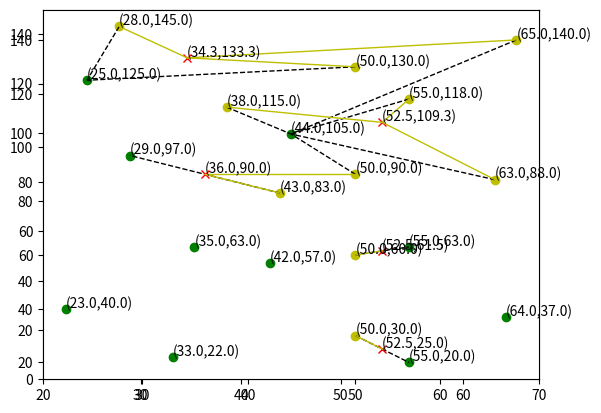

The script that saved this image:
import matplotlib.pyplot as plt
import operator, itertools
from decimal import *
import numpy as np


getcontext().prec = 6

def norm(point1, point2, norm_type):
    differences = point1 - point2
    absolute_differences = np.abs(differences)
    power_distance = np.power(absolute_differences, norm_type)
    sum_distance = np.sum(power_distance)
    distance = np.power(sum_distance, 1.0/norm_type)
    return distance


def all_nearest_neighboor(centroids, points):
    all_neigh = []
    for point in points:
        x, y = point
        p = np.array([x, y])
        min_distance = np.inf
        for centroid in centroids:
            cx, cy = centroid
            cp = np.array([cx, cy])
            distance = norm(p, cp, 2)
            if distance < min_distance:
                min_distance, nearest_neigh = distance, cp
        all_neigh.append((tuple(p), tuple(nearest_neigh)))
    return all_neigh


def create_neighbourhoods(centroid_close_to_points):
    neighbours = centroid_close_to_points
    centroids = set(map(lambda x: x[1], neighbours))
    neighbourhoods = [[y[0] for y in neighbours if y[1] == x] for x in centroids]
    for neigh, cent in zip(neighbourhoods, centroids):
        neigh.append(cent)
    return neighbourhoods


def neighbourhoods_centroid(neighbourhoods):
    centroids = []
    for neighbourhood in neighbourhoods:
        count = len(neighbourhood)
        x, y = map(list, zip(*neighbourhood))
        sum_x, sum_y = sum(x), sum(y)
        centroids.append((float(sum_x)/count, float(sum_y)/count))
    return centroids


def plot_connections(centroid_close_to_points, colour):
    for point, centroid in centroid_close_to_points:
        x_coords, y_coords = map(list, zip(point, centroid))
        plt.plot(x_coords, y_coords, colour, lw=1)


def plot_points(centroids, points, axis, centroid_col, point_col):
    centroids_x, centroids_y = map(list, zip(*centroids))
    points_x, points_y = map(list, zip(*points))

    plt.plot(centroids_x, centroids_y, centroid_col)
    plt.plot(points_x, points_y, point_col)

    for i, j in centroids + points:
        axis.annotate('({:.1f},{:.1f})'.format(i, j), xy=(i, j+0.5))


def plot_centroids(centroids, axis, centroid_col):
    centroids_x, centroids_y = map(list, zip(*centroids))
    plt.plot(centroids_x, centroids_y, centroid_col)
    for i, j in centroids:
        axis.annotate('({:.1f},{:.1f})'.format(i, j), xy=(i, j+0.5))


fig = plt.figure()
plt.axis([20, 70, 0, 150])
ax = fig.add_subplot(111)

green_points = [(25, 125), (44, 105), (29, 97), (35, 63), (55, 63), (42, 57), (23, 40), (64, 37), (33, 22), (55, 20)]
yellow_points = [(28, 145), (65, 140), (50, 130), (38, 115), (55, 118), (50, 90), (63, 88), (43, 83), (50, 60), (50, 30)]

plot_points(green_points, yellow_points, ax, 'go', 'yo')

centroid_close_to_points = all_nearest_neighboor(green_points, yellow_points)
neighbourhoods = create_neighbourhoods(centroid_close_to_points)

plot_connections(centroid_close_to_points, 'k--')

centroids = neighbourhoods_centroid(neighbourhoods)
plot_centroids(centroids, ax, 'rx')

centroid_close_to_points = all_nearest_neighboor(centroids, yellow_points)
plot_connections(centroid_close_to_points, 'y-')


plt.show()
